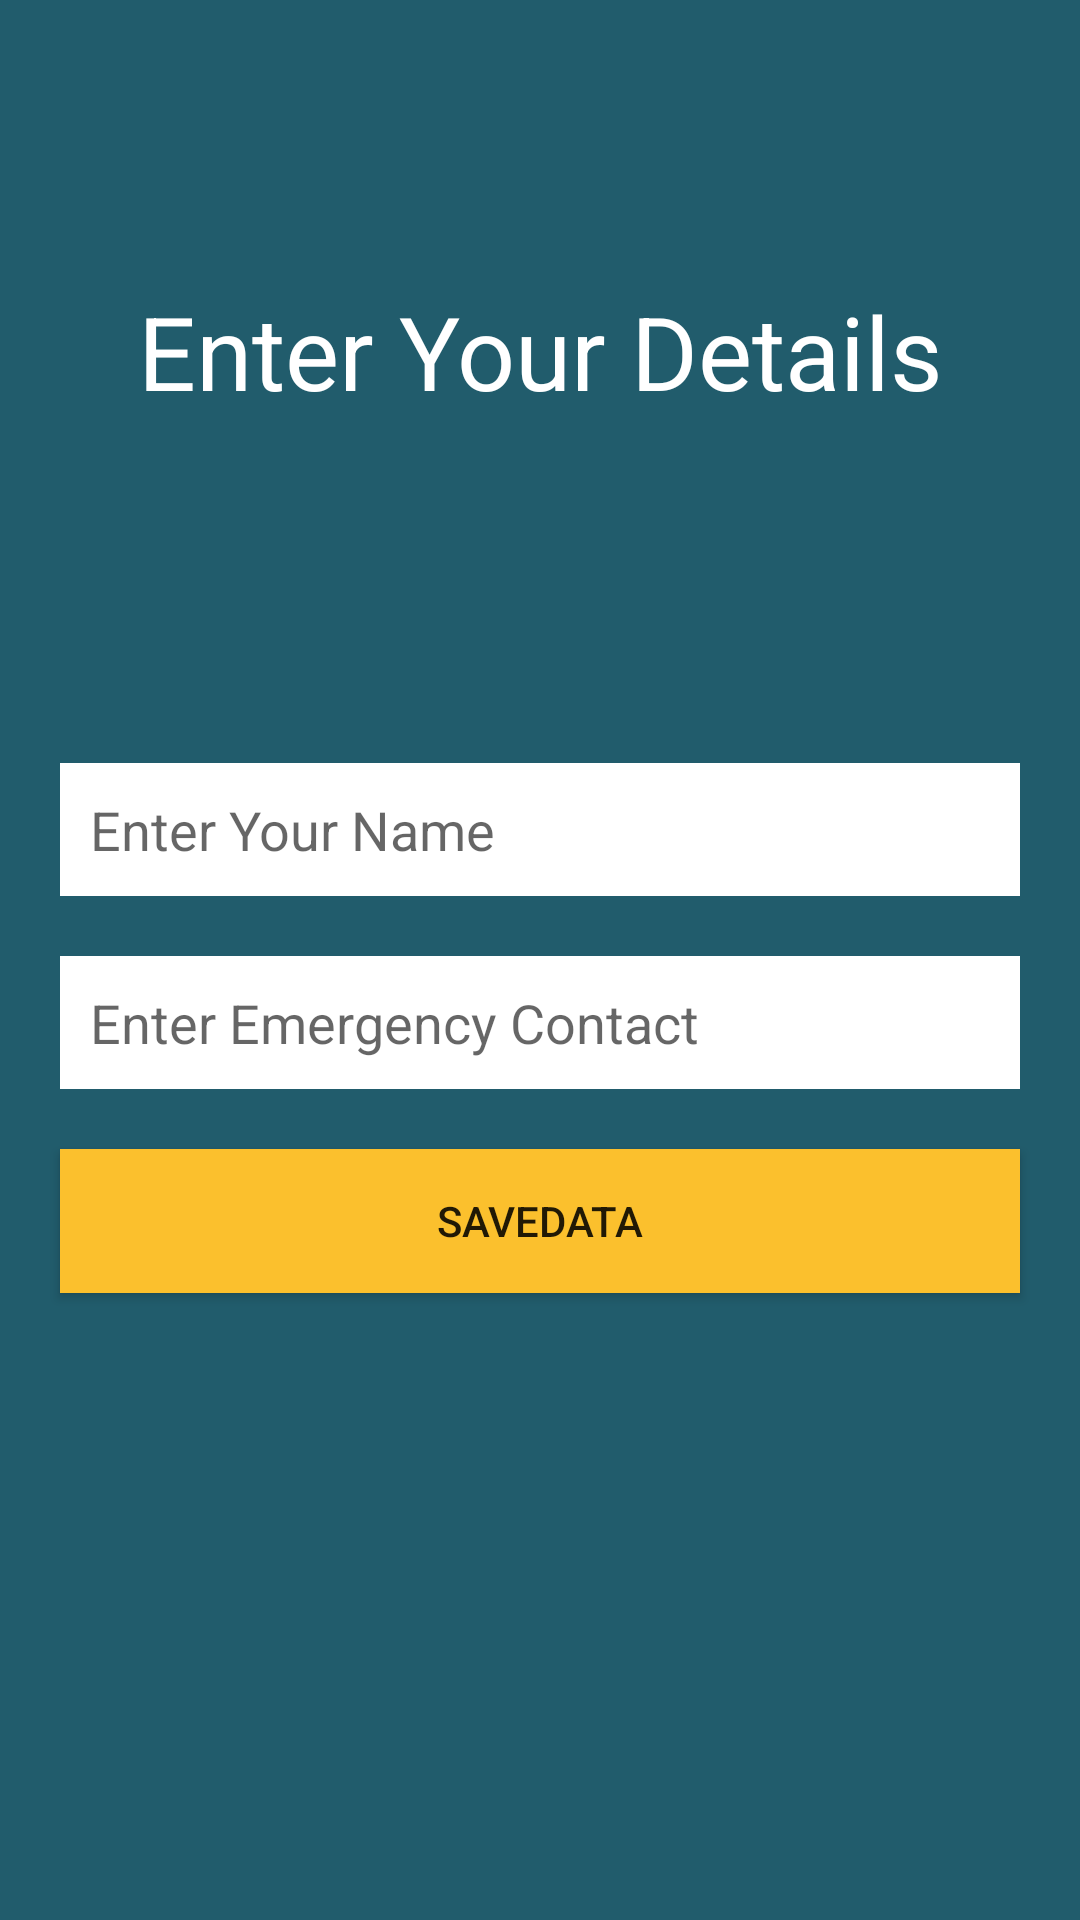

The Android layout XML behind this screen, and the referenced resources:
<!-- AndroidManifest.xml: application theme Theme.MySafety -->
<!-- res/layout/fragment_edit_details.xml -->
<?xml version="1.0" encoding="utf-8"?>
<FrameLayout xmlns:android="http://schemas.android.com/apk/res/android"
    xmlns:tools="http://schemas.android.com/tools"
    android:layout_width="match_parent"
    android:layout_height="match_parent"
    android:layout_gravity="center"
    android:background="@color/primary"
    tools:context=".fragments.EditDetailsFragment">

    <LinearLayout
        android:layout_width="match_parent"
        android:layout_height="match_parent"
        android:orientation="vertical">

        <LinearLayout
            android:layout_width="match_parent"
            android:layout_height="wrap_content"
            android:layout_weight="1"
            android:gravity="center"
            android:orientation="vertical">

            <TextView
                android:id="@+id/textView3"
                android:layout_width="match_parent"
                android:layout_height="wrap_content"
                android:gravity="center"
                android:text="Enter Your Details"
                android:textColor="@color/white"
                android:textSize="34sp" />
        </LinearLayout>

        <LinearLayout
            android:layout_width="match_parent"
            android:layout_height="wrap_content"
            android:layout_margin="10dp"
            android:layout_weight="1"
            android:orientation="vertical">

            <EditText
                android:id="@+id/displayusername"
                android:layout_width="match_parent"
                android:layout_height="wrap_content"
                android:layout_margin="10dp"
                android:background="@color/white"
                android:ems="10"
                android:hint="Enter Your Name"
                android:inputType="textPersonName"
                android:padding="10dp"
                android:textColor="@color/primary" />

            <EditText
                android:id="@+id/phone"
                android:layout_width="match_parent"
                android:layout_height="wrap_content"
                android:layout_margin="10dp"
                android:background="@color/white"
                android:ems="10"
                android:hint="Enter Emergency Contact"
                android:inputType="phone"
                android:padding="10dp"
                android:textColor="@color/primary" />

            <Button
                android:id="@+id/saveData"
                android:layout_width="match_parent"
                android:layout_height="wrap_content"
                android:layout_margin="10dp"
                android:background="#FBC02D"
                android:onClick="saveUserData"
                android:padding="10dp"
                android:text="saveData" />
        </LinearLayout>
    </LinearLayout>

</FrameLayout>
<!-- resources referenced by this layout -->
<resources>
  <color name="primary">#215C6C</color>
  <color name="white">#FFFFFFFF</color>
  <style name="Theme.MySafety" parent="Theme.AppCompat.DayNight.NoActionBar">
          
          <item name="colorPrimary">@color/purple_500</item>
          <item name="colorPrimaryVariant">@color/purple_700</item>
          <item name="colorOnPrimary">@color/white</item>
          
          <item name="colorSecondary">@color/teal_200</item>
          <item name="colorSecondaryVariant">@color/teal_700</item>
          <item name="colorOnSecondary">@color/black</item>
          
          <item name="android:statusBarColor" tools:targetApi="l">?attr/colorPrimaryVariant</item>
          
      </style>
  <color name="purple_500">#FF6200EE</color>
  <color name="purple_700">#FF3700B3</color>
  <color name="teal_200">#FF03DAC5</color>
  <color name="teal_700">#FF018786</color>
  <color name="black">#FF000000</color>
</resources>
